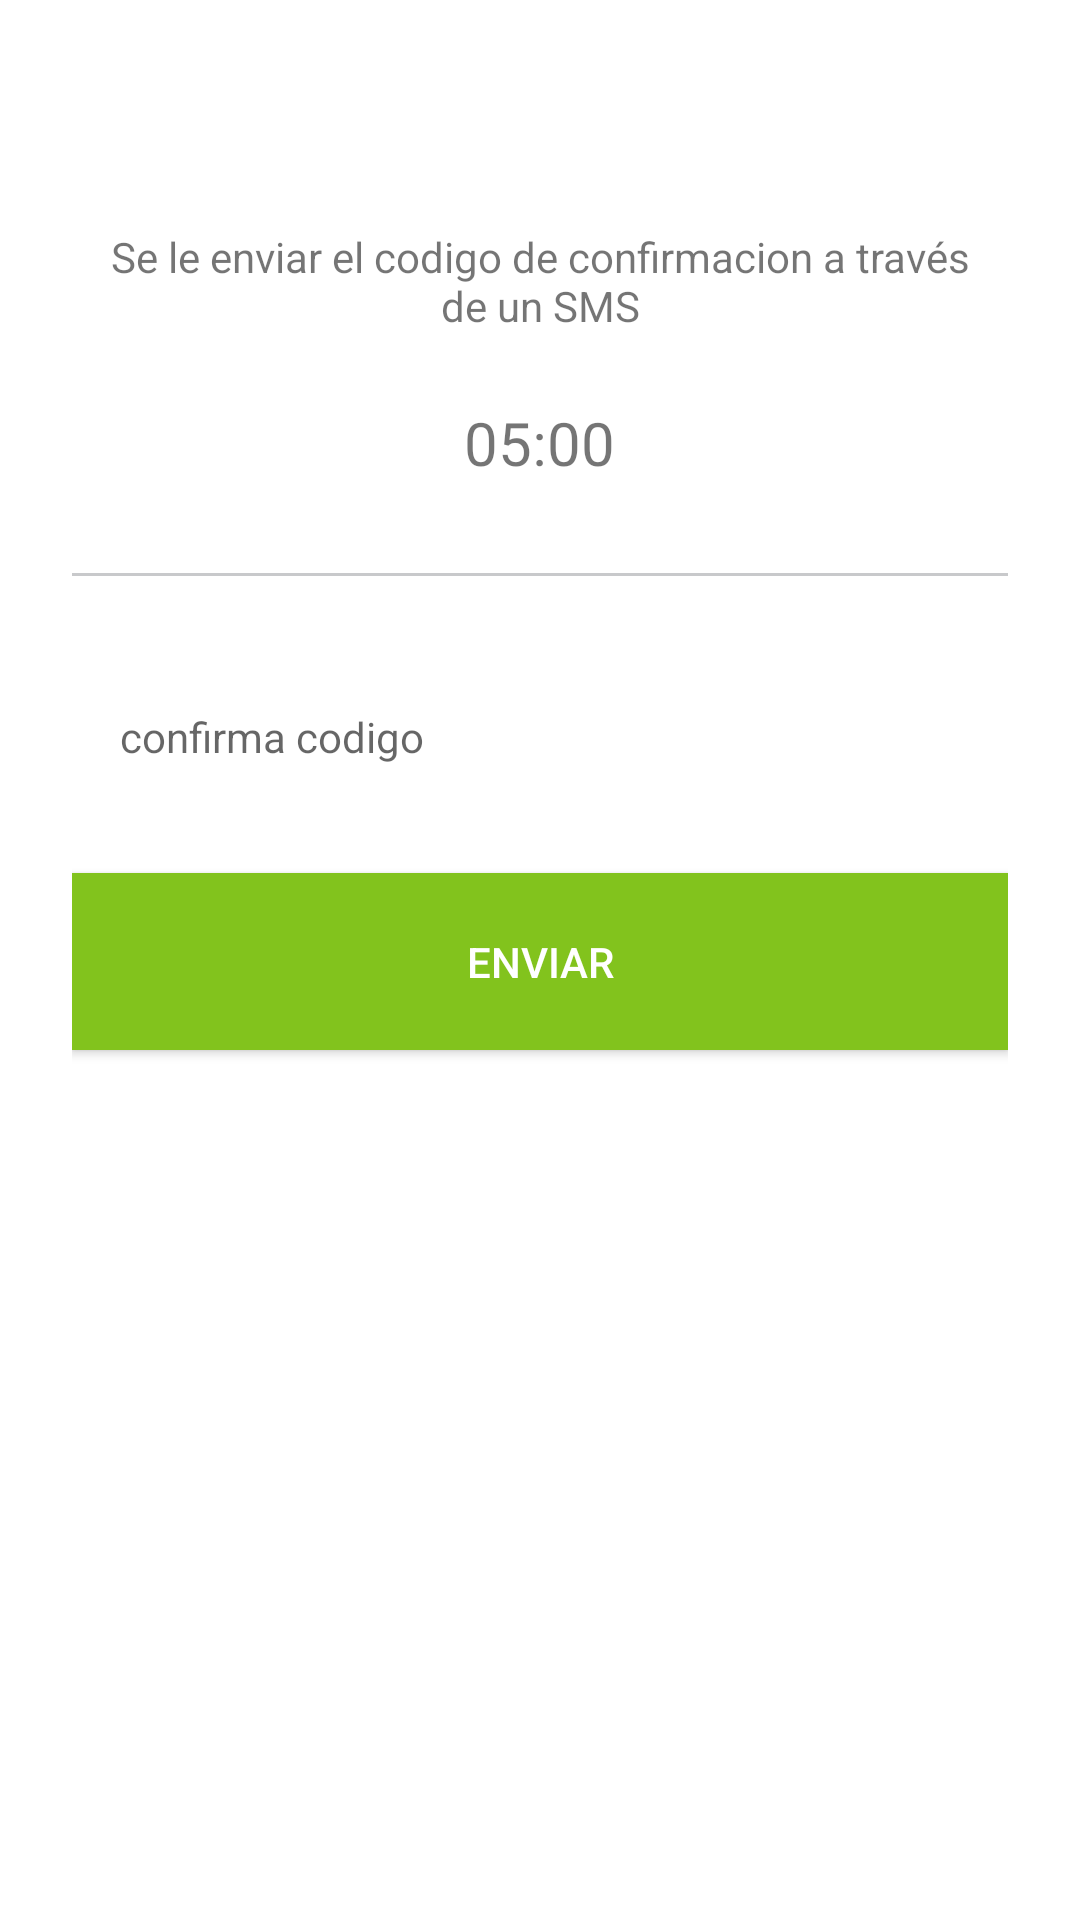

This screen was rendered from an Android layout file. Write that file and the resources it references.
<!-- AndroidManifest.xml: application theme AppTheme -->
<!-- res/layout/dialog_code.xml -->
<?xml version="1.0" encoding="utf-8"?>
<RelativeLayout xmlns:android="http://schemas.android.com/apk/res/android"
    android:layout_width="match_parent"
    android:layout_height="match_parent"
    android:background="@android:color/white"
    android:padding="24dp">

    <TextView
        android:id="@+id/text"
        android:layout_width="300dp"
        android:layout_height="wrap_content"
        android:layout_alignParentTop="true"
        android:layout_centerHorizontal="true"
        android:gravity="center"
        android:paddingBottom="20dp"
        android:layout_marginTop="32dp"
        android:paddingTop="20dp"
        android:text="Se le enviar el codigo de confirmacion a través de un SMS"
        android:textAppearance="?android:attr/textAppearanceSmall" />

    <TextView
        android:id="@+id/info_text"
        android:layout_width="wrap_content"
        android:layout_height="wrap_content"
        android:layout_below="@+id/text"
        android:layout_alignParentTop="true"
        android:layout_centerHorizontal="true"
        android:gravity="center"
        android:paddingBottom="20dp"
        android:paddingTop="20dp"
        android:layout_marginTop="90dp"
        android:textSize="20dp"
        android:text="05:00"
        android:textAppearance="?android:attr/textAppearanceSmall" />


    <View
        android:id="@+id/divider"
        android:layout_width="match_parent"
        android:layout_height="1dp"
        android:layout_below="@+id/info_text"
        android:layout_marginBottom="20dp"
        android:layout_marginTop="10dp"
        android:background="#C8C9CB" />

    <EditText
        android:id="@+id/nombre_input"
        android:layout_width="match_parent"
        android:layout_height="wrap_content"
        android:layout_below="@+id/divider"
        android:layout_centerHorizontal="true"
        android:layout_marginTop="8dp"
        android:background="@drawable/edit_text_border"
        android:ems="10"
        android:hint="confirma codigo"
        android:inputType="textPersonName"
        android:padding="16dp"
        android:textAppearance="?android:attr/textAppearanceSmall" />
    <Button
        android:id="@+id/entrar_boton"
        android:layout_width="match_parent"
        android:layout_height="wrap_content"
        android:layout_below="@+id/nombre_input"
        android:paddingBottom="20dp"
        android:paddingTop="20dp"
        android:layout_marginTop="20dp"
        android:text="Enviar"
        android:background="@color/colorAccent"
        android:textColor="@android:color/white" />

</RelativeLayout>
<!-- resources referenced by this layout -->
<resources>
  <color name="colorAccent">#82C31D</color>
  <style name="AppTheme" parent="Theme.AppCompat.Light.NoActionBar">
          
          <item name="colorPrimary">@color/colorPrimary</item>
          <item name="colorPrimaryDark">@color/colorPrimaryDark</item>
          <item name="colorAccent">@color/colorAccent</item>
          
      </style>
  <color name="colorPrimary">#110A7A</color>
  <color name="colorPrimaryDark">#110A7A</color>
</resources>
